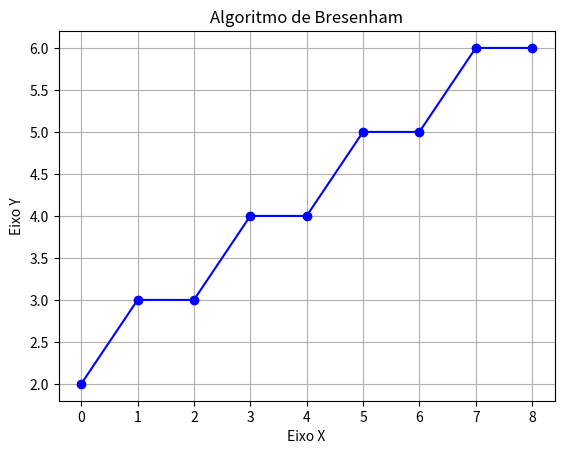

This chart was generated by the following Python code:
# -*- coding: utf-8 -*-
"""Rasterizacao_linhas_alg_bresenham.ipynb

Automatically generated by Colaboratory.

Original file is located at
    https://colab.research.google.com/<link-removed>
"""

#Algoritmo Bresenham

#Offset:
#O offset é uma variável que representa a distância entre o valor atual calculado para a coordenada y e o valor teoricamente correto na reta.
#Durante o algoritmo de Bresenham, o offset é usado para determinar quando a coordenada y deve ser incrementada.

#Limiar:
#O limiar é uma variável que define quando a coordenada y deve ser incrementada durante o desenho da reta.
#Ele é comparado com o offset para decidir quando a coordenada y deve ser ajustada.

#LimiarInc:
#O limiarInc é o incremento no valor do limiar.
#Ele é utilizado para ajustar o limiar durante o desenho da reta.

#Delta:
#O delta é um valor que representa o incremento inicial na coordenada y.
#No caso específico do código, delta é calculado como o dobro da diferença nas coordenadas y (Dy),
#pois o algoritmo trabalha em termos de valores inteiros.
#Essas variáveis são usadas para controlar a rasterização da reta de acordo com a inclinação da
#reta e garantir que os pixels corretos sejam desenhados para representar a reta na grade discreta.
#Cada uma delas desempenha um papel específico no algoritmo de Bresenham para otimizar o desenho
# de linhas em um sistema de coordenadas rasterizado.

#Biliotecas

import matplotlib.pyplot as plt



P1x = 0
P1y = 2

P2x = 8
P2y = 6

Dx = P2x - P1x
Dy = P2y - P1y

# Lista para armazenar os pontos da reta
points_x = []
points_y = []


#reta vertical
if Dx == 0:
    print("Reta vertical")
    y = P1y
    while y<=P2y:
        print(P1x,",",y)
        #adiciona os pontos na lista para gerar o gráfico
        points_x.append(P1x)
        points_y.append(y)
        y+=1

else:
    m = (Dy)/(Dx)
    offset = 0
    #reta mais deitada
    if m <= 1: #angulo <= 45º
        print("Reta mais deitada")
        delta = Dy*2 # Incremento inicial na coordenada y multiplicado por 2
        limiar = Dx # Limiar inicial
        limiarInc= Dx*2 # Incremento no limiar multiplicado por 2
        x = P1x # Inicializa a coordenada x com o ponto de origem
        y = P1y # Inicializa a coordenada y com o ponto de origem
        # Loop para percorrer a extensão da reta em x
        while x <= P2x:
            print(x,",",y)
            #adiciona os pontos na lista para gerar o gráfico
            points_x.append(x)
            points_y.append(y)
            offset+=delta  # Atualiza o offset
            if offset>=limiar: # Incrementa a coordenada y quando o offset atinge o limiar
                y+=1
                limiar+=limiarInc  # Atualiza o limiar
            x+=1

    #reta mais de pé
    elif m > 1: #angulo > 45º
        print("Reta mais de pé")
        delta = Dx*2
        limiar = Dy
        limiarInc= Dy*2
        x = P1x
        y = P1y
        while y <= P2y:
            print(x,",",y)

            #adiciona os pontos na lista para gerar o gráfico
            points_x.append(x)
            points_y.append(y)
            offset+=delta
            if offset>=limiar:
                x+=1
                limiar+=limiarInc
            y+=1

# Mostrar o gráfico
plt.plot(points_x, points_y, marker='o', linestyle='-', color='b')
plt.title('Algoritmo de Bresenham')
plt.xlabel('Eixo X')
plt.ylabel('Eixo Y')
plt.grid(True)
plt.show()